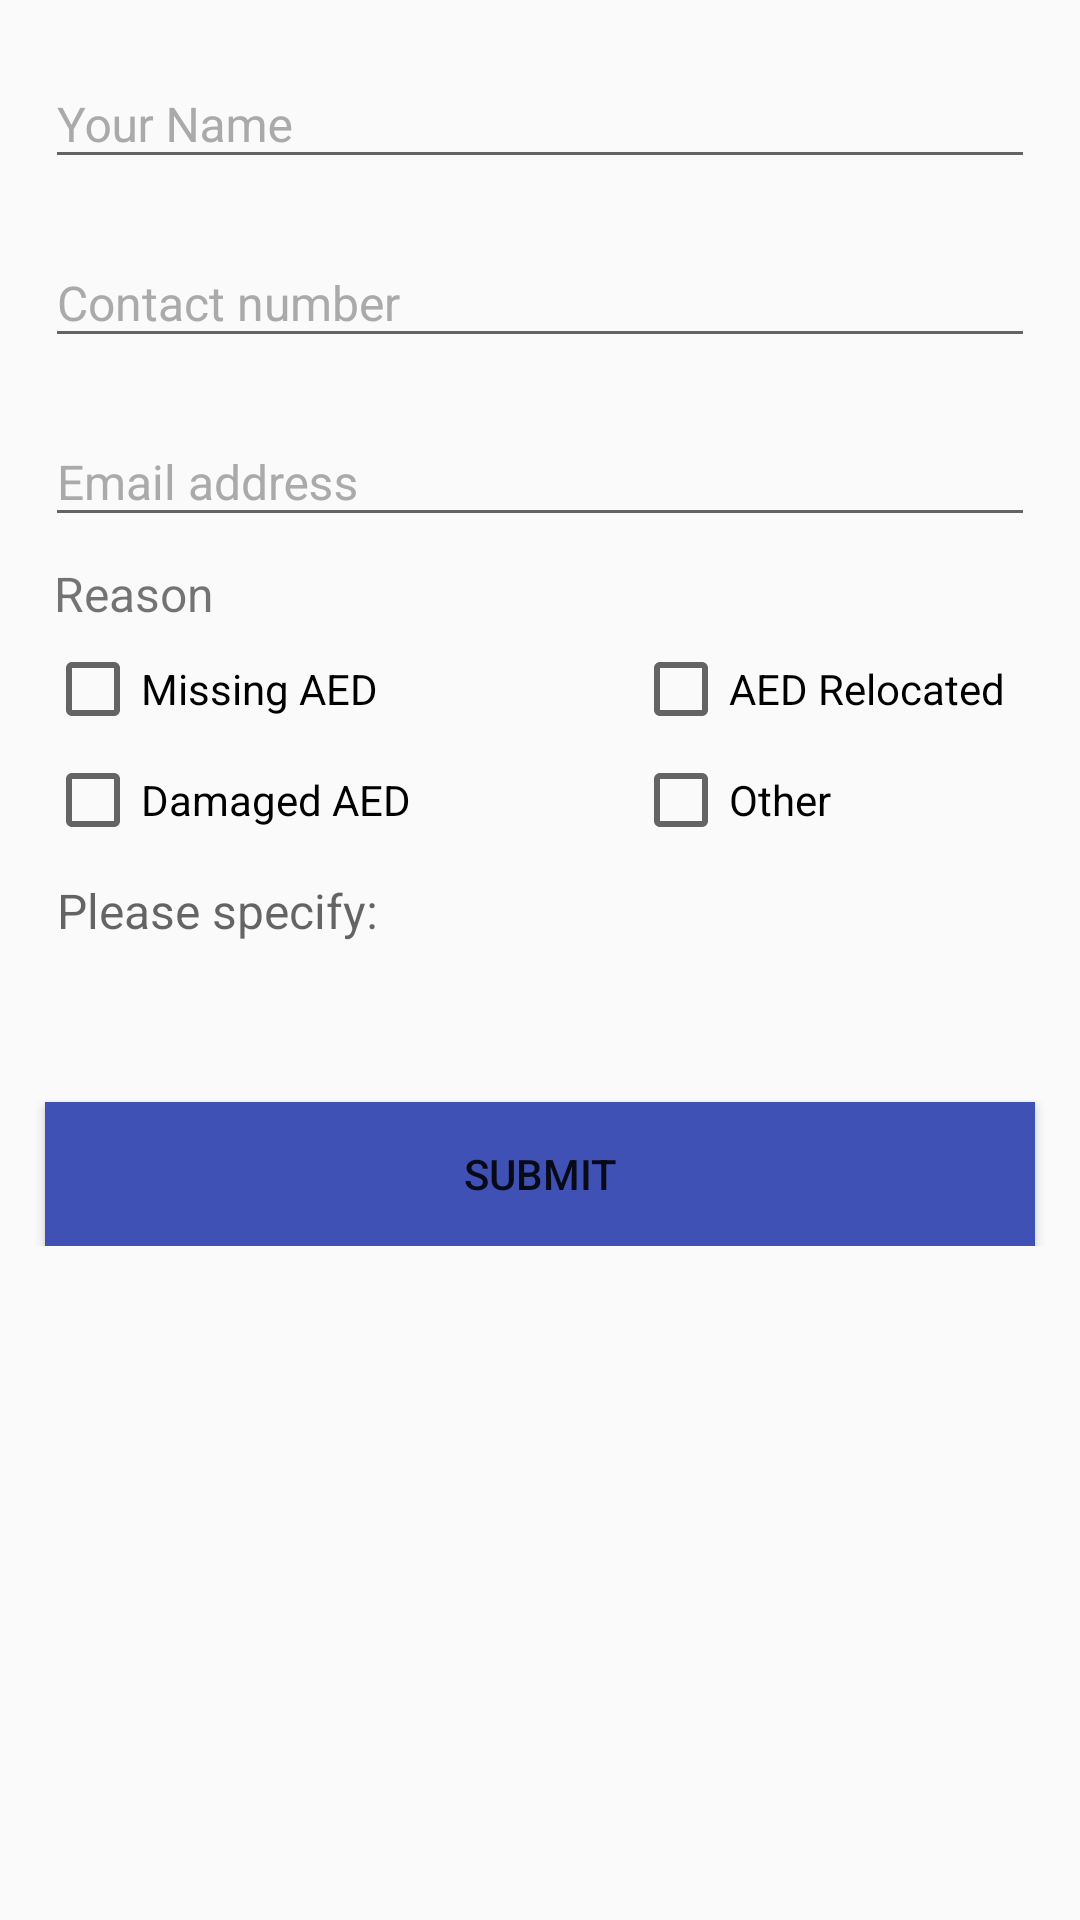

Write the Android layout XML for this screen, with the resource values it uses.
<!-- AndroidManifest.xml: application theme AppTheme -->
<!-- res/layout/activity_aed_report.xml -->
<?xml version="1.0" encoding="utf-8"?>
<ScrollView xmlns:app="http://schemas.android.com/apk/res-auto"
    android:layout_width="match_parent"
    android:layout_height="match_parent"
    xmlns:android="http://schemas.android.com/apk/res/android">
    <android.support.constraint.ConstraintLayout xmlns:android="http://schemas.android.com/apk/res/android"
        xmlns:app="http://schemas.android.com/apk/res-auto"
        xmlns:tools="http://schemas.android.com/tools"
        android:layout_width="match_parent"
        android:layout_height="wrap_content"
        android:layout_marginTop="10dp"
        android:descendantFocusability="beforeDescendants"
        android:focusableInTouchMode="true"
        tools:context="sg.edu.ntu.eee.aedlocator.AEDReportActivity">

        <LinearLayout
            android:id="@+id/rpt_txti"
            android:layout_width="match_parent"
            android:layout_height="wrap_content"
            android:orientation="vertical"
            android:layout_margin="15dp">

            <android.support.design.widget.TextInputLayout
                android:layout_width="match_parent"
                android:layout_height="wrap_content"
                android:theme="@style/TextLabel">
                <EditText
                    android:id="@+id/rpt_name"
                    android:layout_width="match_parent"
                    android:layout_height="wrap_content"
                    android:layout_marginBottom="10dp"
                    android:hint="Your Name"
                    android:inputType="textPersonName" />
            </android.support.design.widget.TextInputLayout>
            <android.support.design.widget.TextInputLayout
                android:layout_width="match_parent"
                android:layout_height="wrap_content"
                android:theme="@style/TextLabel">
                <EditText
                    android:id="@+id/rpt_phone"
                    android:layout_width="match_parent"
                    android:layout_height="wrap_content"
                    android:layout_marginBottom="10dp"
                    android:hint="Contact number"
                    android:inputType="phone"/>
            </android.support.design.widget.TextInputLayout>
            <android.support.design.widget.TextInputLayout
                android:layout_width="match_parent"
                android:layout_height="wrap_content"
                android:theme="@style/TextLabel">
                <EditText
                    android:id="@+id/rpt_email"
                    android:layout_width="match_parent"
                    android:layout_height="wrap_content"
                    android:layout_marginBottom="5dp"
                    android:hint="Email address"
                    android:inputType="textEmailAddress"/>
            </android.support.design.widget.TextInputLayout>
        </LinearLayout>

        <TextView
            android:id="@+id/rpt_reason"
            android:layout_width="wrap_content"
            android:layout_height="wrap_content"
            app:layout_constraintLeft_toLeftOf="@id/rpt_txti"
            app:layout_constraintTop_toBottomOf="@id/rpt_txti"
            android:text="Reason"
            android:textSize="16sp"
            android:layout_margin="3dp"/>

        <CheckBox
            android:id="@+id/rpt_cbx_missing"
            android:layout_width="wrap_content"
            android:layout_height="wrap_content"
            android:text="Missing AED"
            app:layout_constraintTop_toBottomOf="@id/rpt_reason"
            app:layout_constraintLeft_toLeftOf="@id/rpt_txti"
            android:layout_marginTop="5dp" />
        <CheckBox
            android:id="@+id/rpt_cbx_relocated"
            android:layout_width="wrap_content"
            android:layout_height="wrap_content"
            android:text="AED Relocated"
            android:layout_marginRight="10dp"
            app:layout_constraintTop_toBottomOf="@id/rpt_reason"
            app:layout_constraintRight_toRightOf="@id/rpt_txti"
            android:layout_marginTop="5dp" />
        <CheckBox
            android:id="@+id/rpt_cbx_damaged"
            android:layout_width="wrap_content"
            android:layout_height="wrap_content"
            android:text="Damaged AED"
            app:layout_constraintTop_toBottomOf="@id/rpt_cbx_missing"
            app:layout_constraintLeft_toLeftOf="@id/rpt_cbx_missing"
            android:layout_marginTop="5dp" />
        <CheckBox
            android:id="@+id/rpt_cbx_other"
            android:layout_width="wrap_content"
            android:layout_height="wrap_content"
            android:text="Other"
            android:layout_marginRight="10dp"
            app:layout_constraintTop_toBottomOf="@id/rpt_cbx_relocated"
            app:layout_constraintLeft_toLeftOf="@id/rpt_cbx_relocated"
            android:layout_marginTop="5dp" />

        <EditText
            android:id="@+id/rpt_cmmt_reason"
            android:layout_width="0dp"
            android:layout_height="wrap_content"
            android:layout_marginTop="10dp"
            android:background="@android:color/transparent"
            android:inputType="textMultiLine"
            android:lines="3"
            android:scrollbars="vertical"
            android:textSize="16sp"
            android:textColor="@color/common_google_signin_btn_text_light_default"
            android:gravity="top"
            android:hint=" Please specify:"
            app:layout_constraintLeft_toLeftOf="@id/rpt_cbx_damaged"
            app:layout_constraintTop_toBottomOf="@id/rpt_cbx_damaged"
            app:layout_constraintRight_toRightOf="@id/rpt_txti"/>

        <Button
            android:id="@+id/btn_submit_report"
            android:layout_width="match_parent"
            android:layout_height="wrap_content"
            android:layout_margin="15dp"
            app:layout_constraintTop_toBottomOf="@id/rpt_cmmt_reason"
            android:background="@color/colorPrimary"
            android:text="@string/btn_cap_submit"
            android:textColor="@color/common_google_signin_btn_text_dark_default" />

    </android.support.constraint.ConstraintLayout>
</ScrollView>
<!-- resources referenced by this layout -->
<resources>
  <color name="colorPrimary">#3f51b5</color>
  <string name="btn_cap_submit">SUBMIT</string>
  <style name="TextLabel" parent="AppTheme.NoActionBar">
          
          <item name="android:textColorHint">@android:color/darker_gray</item>
          <item name="android:textSize">16sp</item>
          
          
          
          <item name="colorControlActivated">@color/colorPrimary</item>
      </style>
  <style name="AppTheme" parent="Theme.AppCompat.Light.DarkActionBar">
          
          <item name="colorPrimary">@color/colorPrimary</item>
          <item name="colorPrimaryDark">@color/colorPrimaryDark</item>
          <item name="colorAccent">@color/colorAccent</item>
      </style>
  <style name="AppTheme.NoActionBar">
          <item name="windowActionBar">false</item>
          <item name="windowNoTitle">true</item>
      </style>
  <color name="colorPrimaryDark">#303f9f</color>
  <color name="colorAccent">#FF4081</color>
</resources>
